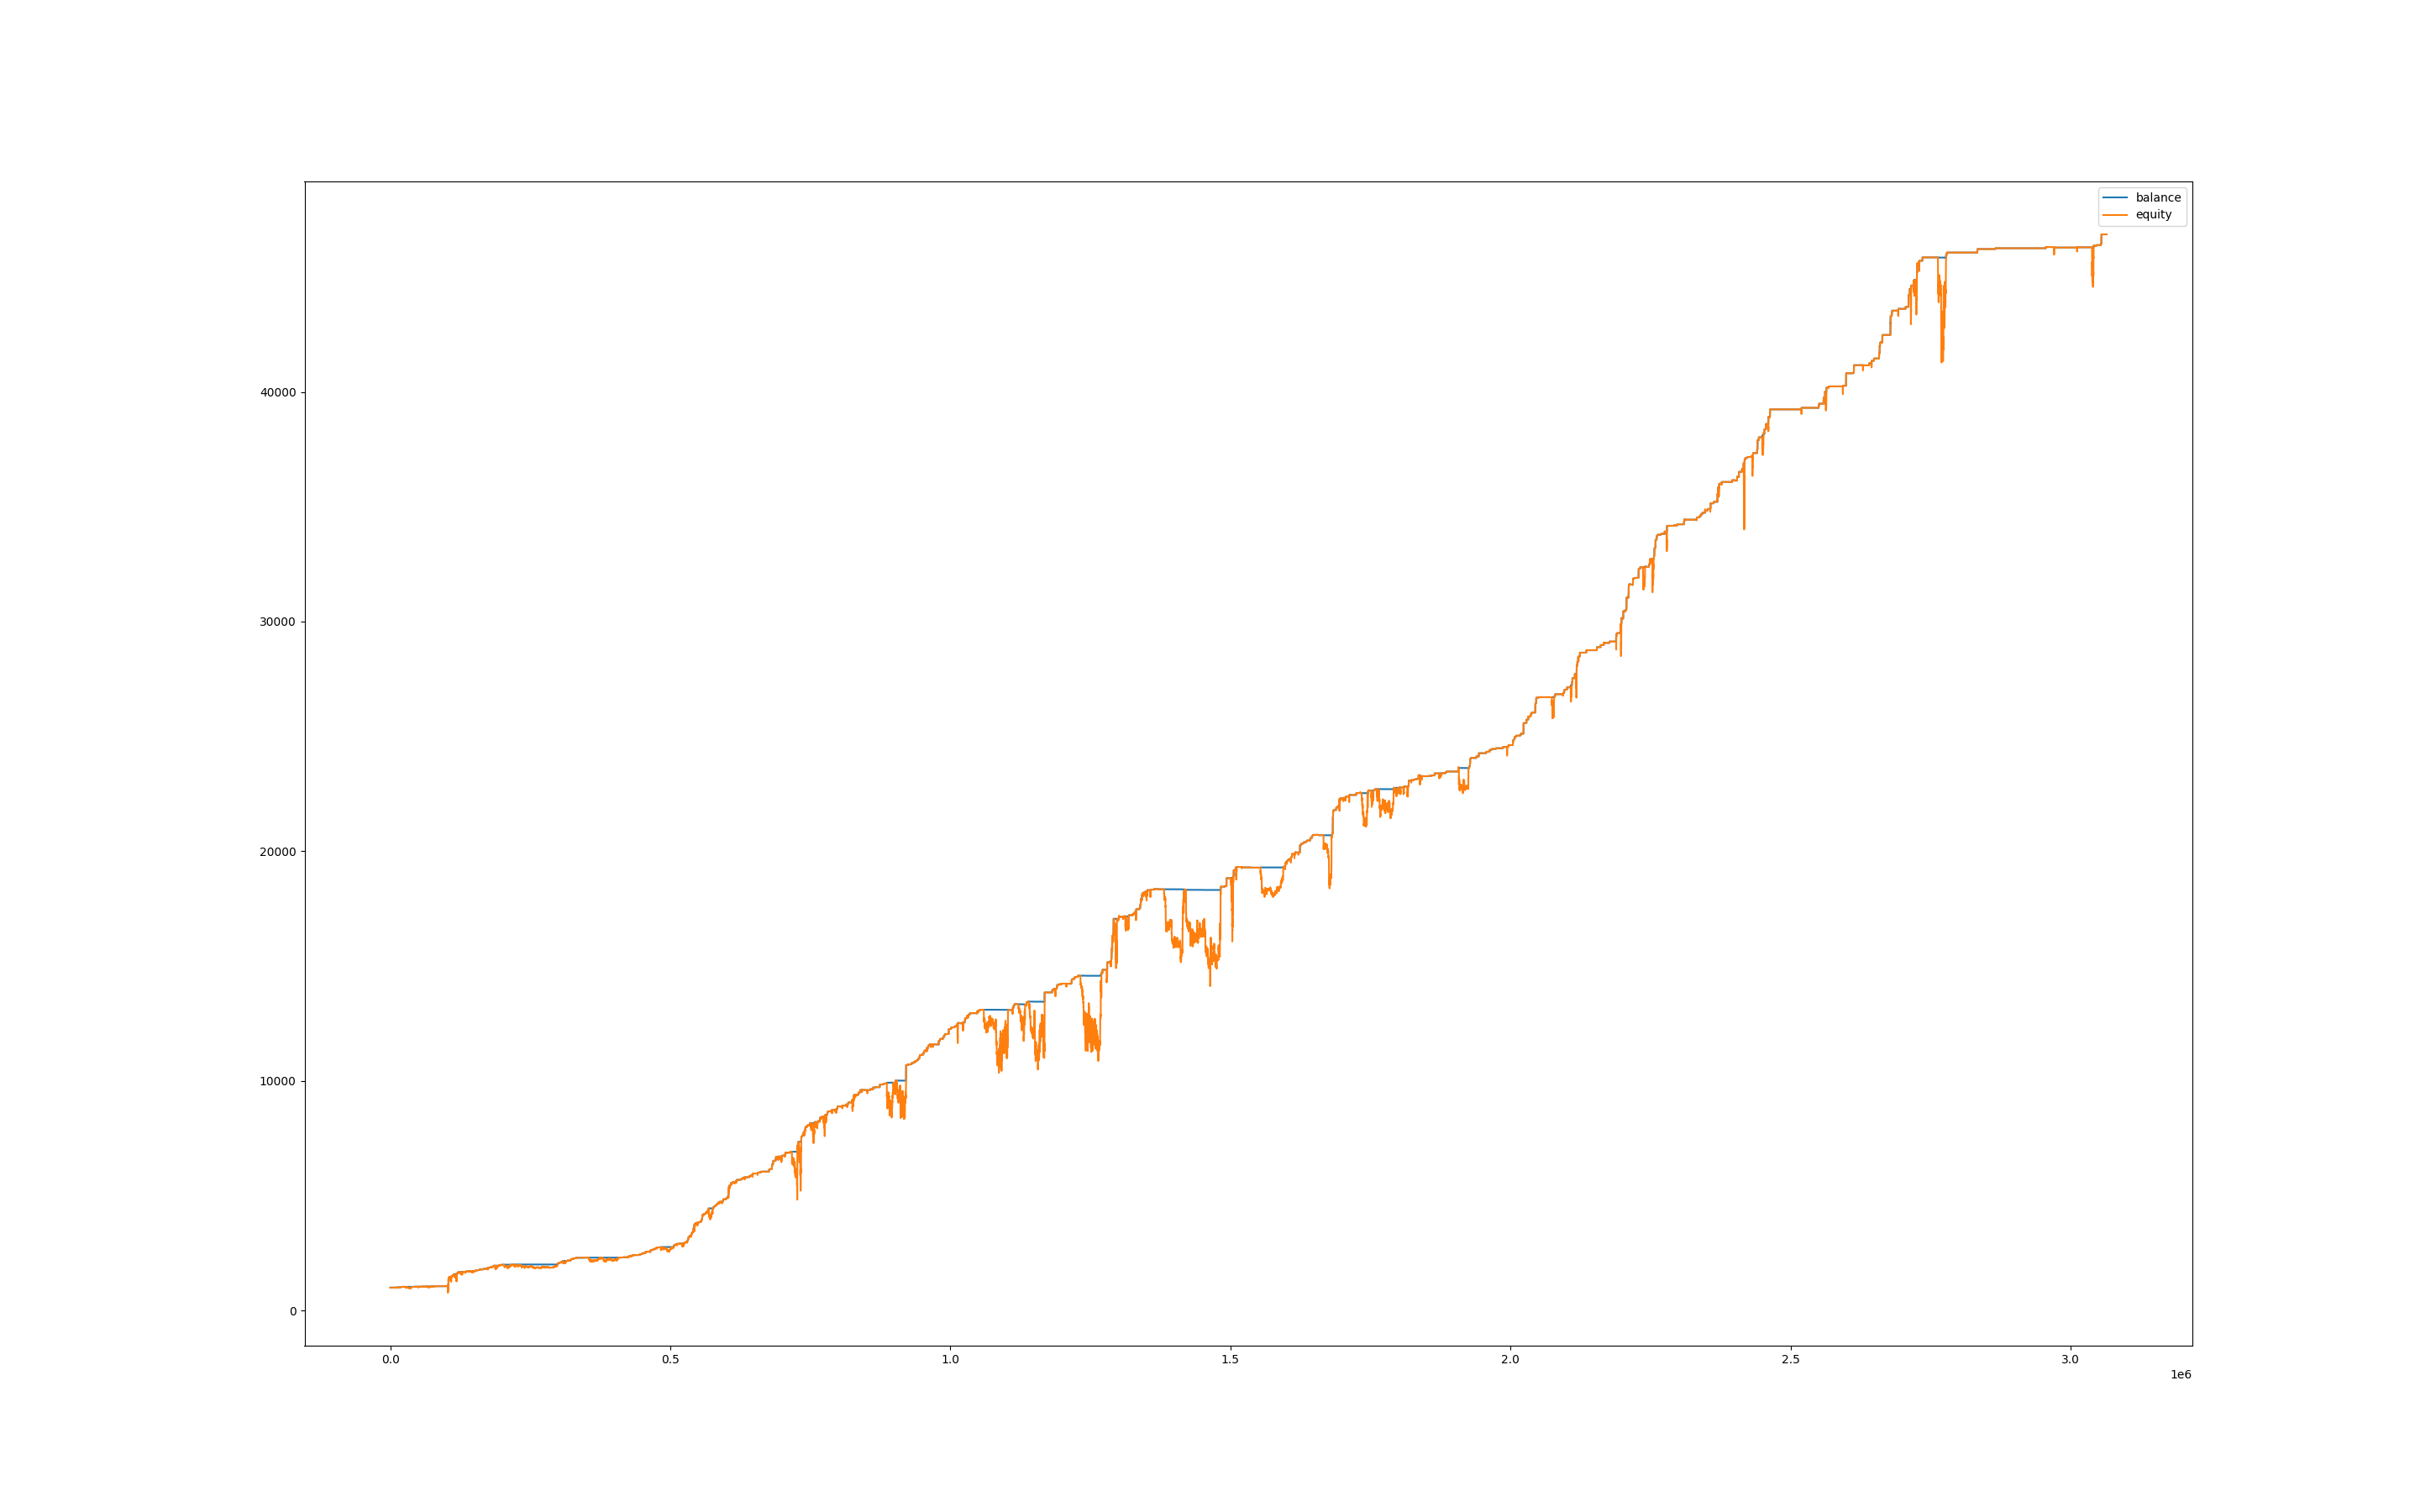

Data behind this chart, as committed beside it:
, balance, equity, balance_btc, equity_btc
0, 1004, 1000, 0.0, 0.0
60, 1004, 1000, 0.0, 0.0
120, 1004, 1000, 0.0, 0.0
180, 1004, 1000, 0.0, 0.0
240, 1004, 1000, 0.0, 0.0
300, 1004, 1000, 0.0, 0.0
360, 1004, 1000, 0.0, 0.0
420, 1004, 1000, 0.0, 0.0
480, 1004, 1000, 0.0, 0.0
540, 1004, 1000, 0.0, 0.0
600, 1004, 1000, 0.0, 0.0
660, 1004, 1000, 0.0, 0.0
720, 1004, 1000, 0.0, 0.0
780, 1004, 1000, 0.0, 0.0
840, 1004, 1000, 0.0, 0.0
900, 1004, 1000, 0.0, 0.0
960, 1004, 1000, 0.0, 0.0
1020, 1004, 1000, 0.0, 0.0
1080, 1004, 1000, 0.0, 0.0
1140, 1004, 1000, 0.0, 0.0
1200, 1004, 1000, 0.0, 0.0
1260, 1004, 1000, 0.0, 0.0
1320, 1004, 1000, 0.0, 0.0
1380, 1004, 1000, 0.0, 0.0
1440, 1004, 1000, 0.0, 0.0
1500, 1004, 1000, 0.0, 0.0
1560, 1004, 1000, 0.0, 0.0
1620, 1004, 1000, 0.0, 0.0
1680, 1004, 1000, 0.0, 0.0
1740, 1004, 1000, 0.0, 0.0
1800, 1004, 1000, 0.0, 0.0
1860, 1004, 1000, 0.0, 0.0
1920, 1004, 1000, 0.0, 0.0
1980, 1004, 1000, 0.0, 0.0
2040, 1004, 1000, 0.0, 0.0
2100, 1004, 1000, 0.0, 0.0
2160, 1004, 1000, 0.0, 0.0
2220, 1004, 1000, 0.0, 0.0
2280, 1004, 1000, 0.0, 0.0
2340, 1004, 1000, 0.0, 0.0
2400, 1004, 1000, 0.0, 0.0
2460, 1004, 1000, 0.0, 0.0
2520, 1004, 1000, 0.0, 0.0
2580, 1004, 1000, 0.0, 0.0
2640, 1004, 1000, 0.0, 0.0
2700, 1004, 1000, 0.0, 0.0
2760, 1004, 1000, 0.0, 0.0
2820, 1004, 1000, 0.0, 0.0
2880, 1004, 1000, 0.0, 0.0
2940, 1004, 1000, 0.0, 0.0
3000, 1004, 1000, 0.0, 0.0
3060, 1004, 1000, 0.0, 0.0
3120, 1004, 1000, 0.0, 0.0
3180, 1004, 1000, 0.0, 0.0
3240, 1004, 1000, 0.0, 0.0
3300, 1004, 1000, 0.0, 0.0
3360, 1004, 1000, 0.0, 0.0
3420, 1004, 1000, 0.0, 0.0
3480, 1004, 1000, 0.0, 0.0
3540, 1004, 1000, 0.0, 0.0
... 51,011 more rows
